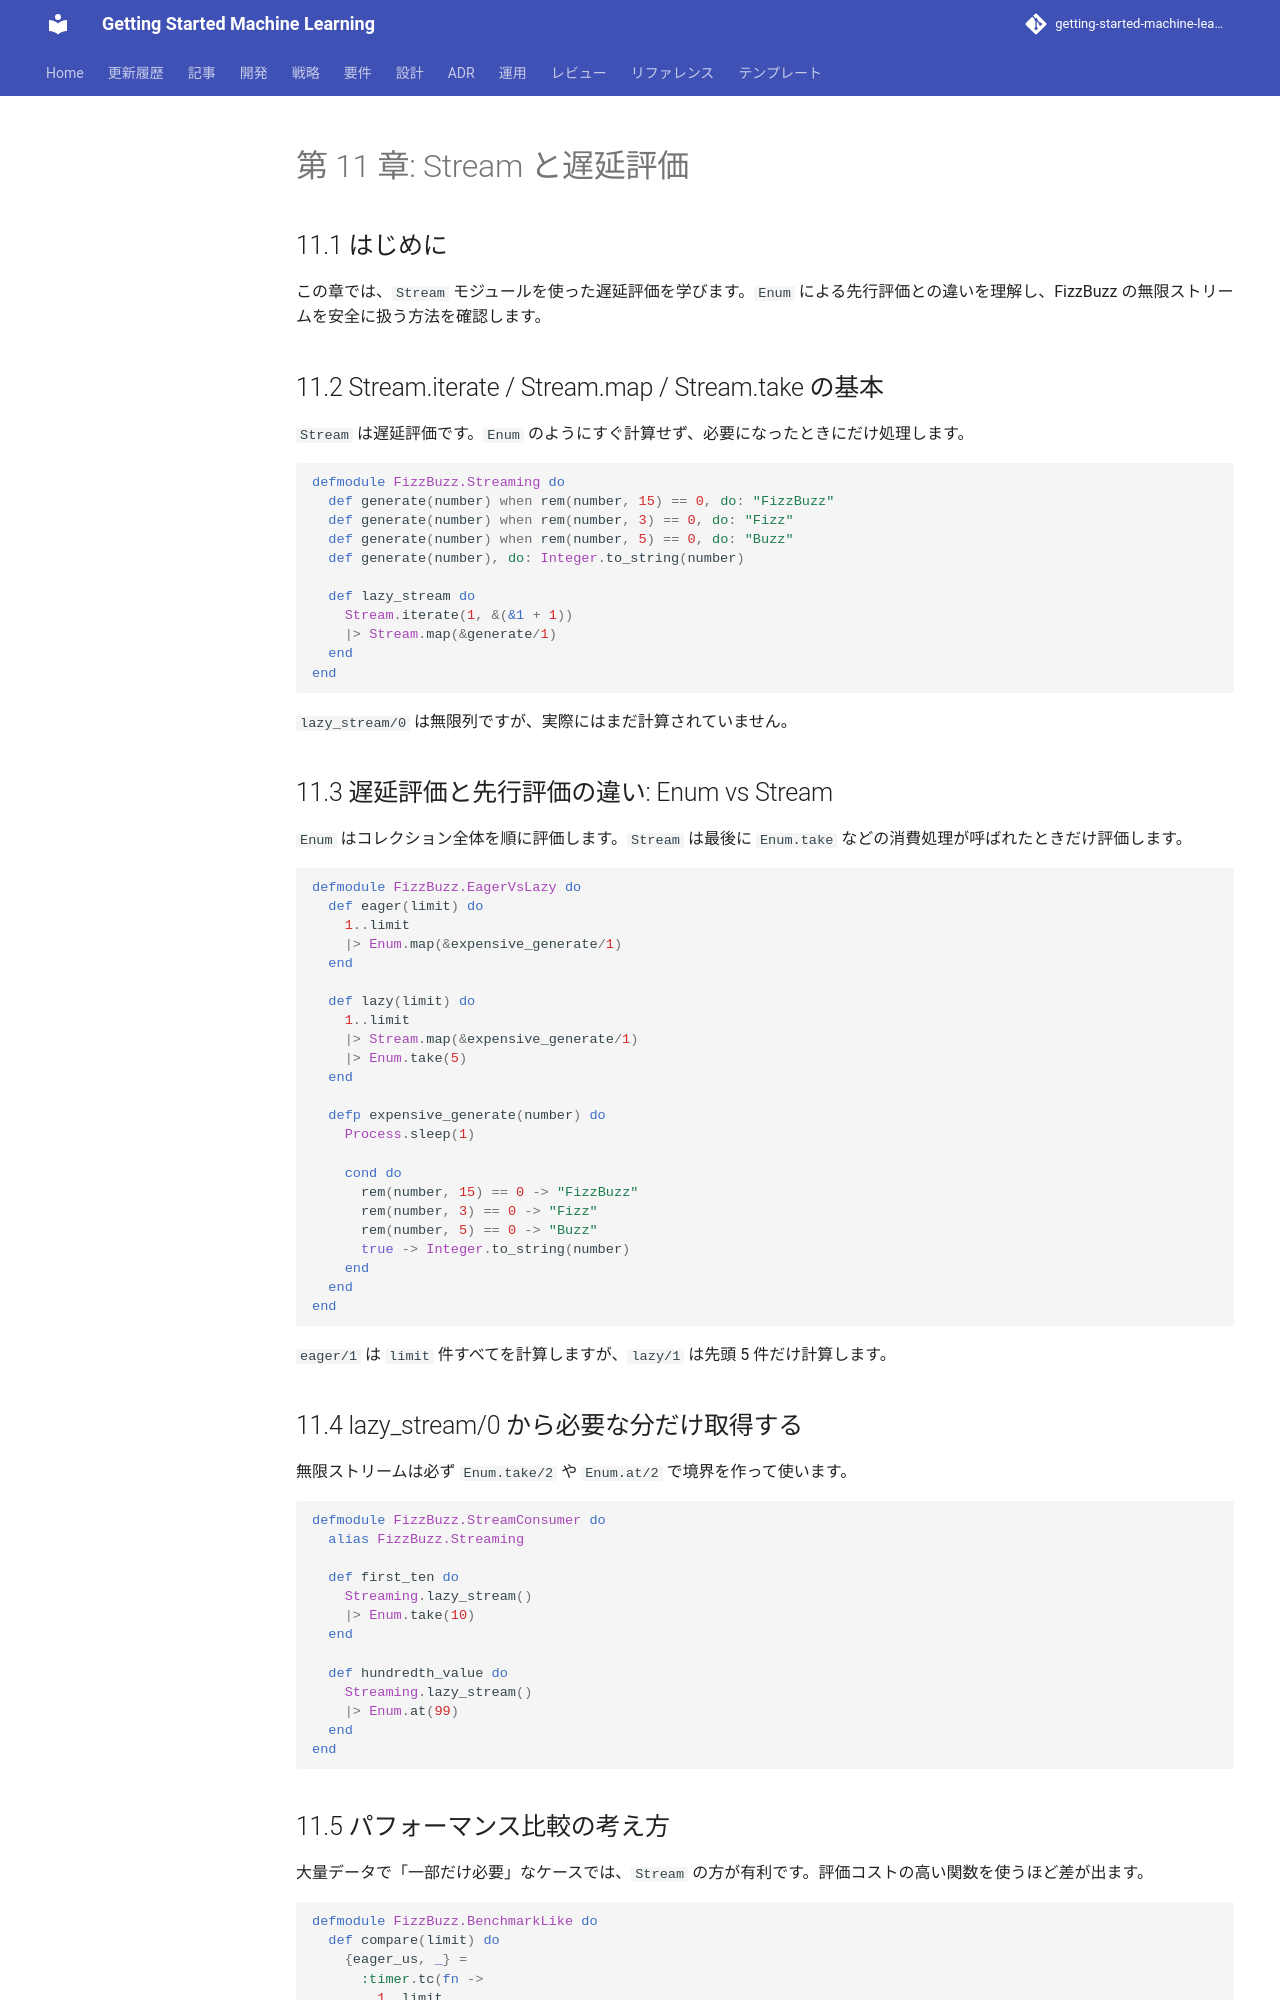

repository: k2works/getting-started-machine-learning · page: article/getting-start-tdd/elixir/11-stream-and-lazy-evaluation/index.html · generator: mkdocs

---
type: Article
title: "第 11 章: Stream と遅延評価"
description: "この章では、Stream モジュールを使った遅延評価を学びます。"
tags: [article, getting-start-tdd, elixir]
status: stable
generated: { by: human:kakimomokuri, at: 2026-03-24T05:22:28Z }
---

# 第 11 章: Stream と遅延評価

## 11.1 はじめに

この章では、`Stream` モジュールを使った遅延評価を学びます。`Enum` による先行評価との違いを理解し、FizzBuzz の無限ストリームを安全に扱う方法を確認します。

## 11.2 Stream.iterate / Stream.map / Stream.take の基本

`Stream` は遅延評価です。`Enum` のようにすぐ計算せず、必要になったときにだけ処理します。

```elixir
defmodule FizzBuzz.Streaming do
  def generate(number) when rem(number, 15) == 0, do: "FizzBuzz"
  def generate(number) when rem(number, 3) == 0, do: "Fizz"
  def generate(number) when rem(number, 5) == 0, do: "Buzz"
  def generate(number), do: Integer.to_string(number)

  def lazy_stream do
    Stream.iterate(1, &(&1 + 1))
    |> Stream.map(&generate/1)
  end
end
```

`lazy_stream/0` は無限列ですが、実際にはまだ計算されていません。

## 11.3 遅延評価と先行評価の違い: Enum vs Stream

`Enum` はコレクション全体を順に評価します。`Stream` は最後に `Enum.take` などの消費処理が呼ばれたときだけ評価します。

```elixir
defmodule FizzBuzz.EagerVsLazy do
  def eager(limit) do
    1..limit
    |> Enum.map(&expensive_generate/1)
  end

  def lazy(limit) do
    1..limit
    |> Stream.map(&expensive_generate/1)
    |> Enum.take(5)
  end

  defp expensive_generate(number) do
    Process.sleep(1)

    cond do
      rem(number, 15) == 0 -> "FizzBuzz"
      rem(number, 3) == 0 -> "Fizz"
      rem(number, 5) == 0 -> "Buzz"
      true -> Integer.to_string(number)
    end
  end
end
```

`eager/1` は `limit` 件すべてを計算しますが、`lazy/1` は先頭 5 件だけ計算します。

## 11.4 lazy_stream/0 から必要な分だけ取得する

無限ストリームは必ず `Enum.take/2` や `Enum.at/2` で境界を作って使います。

```elixir
defmodule FizzBuzz.StreamConsumer do
  alias FizzBuzz.Streaming

  def first_ten do
    Streaming.lazy_stream()
    |> Enum.take(10)
  end

  def hundredth_value do
    Streaming.lazy_stream()
    |> Enum.at(99)
  end
end
```
